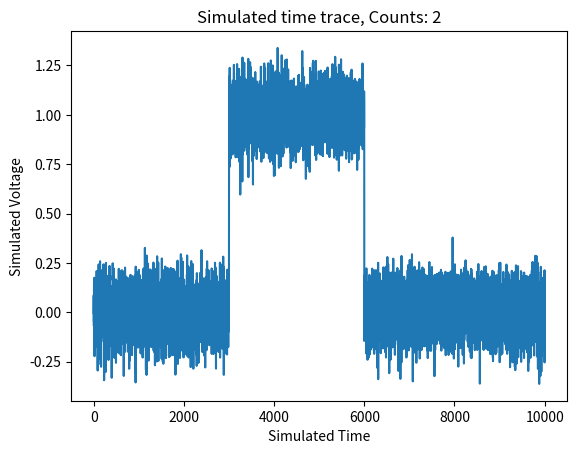

Write the Python code that produced this figure.
import numpy as np
import matplotlib.pyplot as plt 

def signal_diff(voltage):
	d_voltage = voltage[0:-1] - voltage[1:]
	return d_voltage


def count_photons(voltage, count_threshold = 0.5):
	d_voltage = signal_diff(voltage)
	vmin = np.min(voltage)
	vmax = np.max(voltage)
	vspan = abs(vmax-vmin)
	counts = np.sum(np.absolute(d_voltage) > (count_threshold* vspan),axis=0)
	return counts


if __name__ == "__main__":

	#test count_photons - general pulse
	voltage = np.zeros(10000)
	voltage[3000:6000] = 1
	#add gaussian random noise to corrupt data - we want to make it tolerant to noise too!
	voltage = voltage + np.random.normal(0,0.1,voltage.shape)
	counts = count_photons(voltage,count_threshold=0.5)
	plt.plot(voltage)
	plt.xlabel("Simulated Time")
	plt.ylabel("Simulated Voltage")
	plt.title("Simulated time trace, Counts: {}".format(counts))
	plt.show()